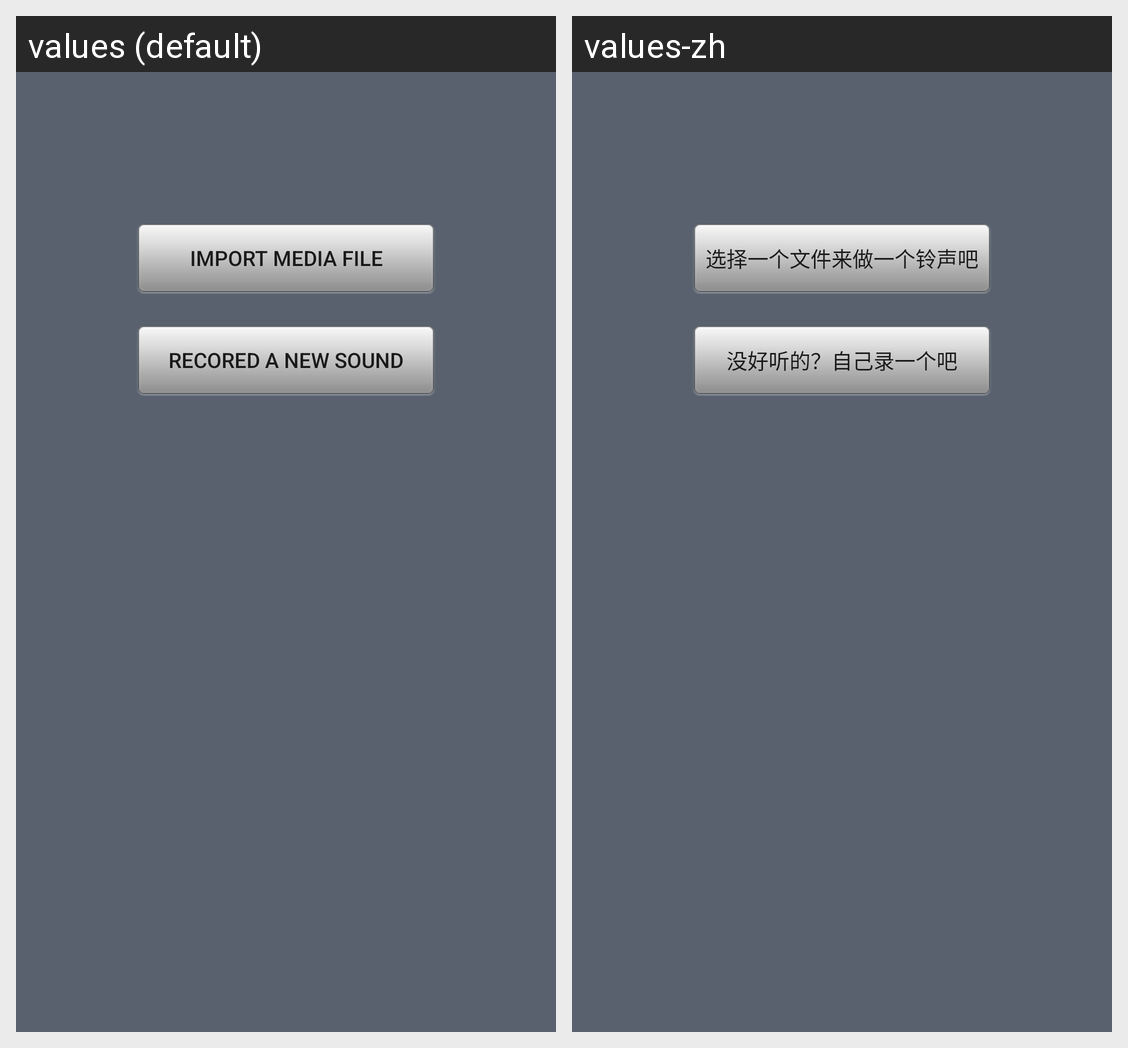

For this localized Android screen grid, give each drawn string resource with its value in every locale shown.
Android screen res/layout/newtone.xml rendered under 2 locales, left to right: values (default), values-zh. Device: Nexus 5 (rendered at 1080×1920; each locale shown at half size, 540×960, under a caption strip naming it); theme Theme.MaterialComponents.DayNight.NoActionBar.
Strings drawn on this screen, with the default value and each locale's value (text and hints the layout hard-codes, and strings that could not be matched under every locale, appear in the picture but are not listed):

import_file
  values: import media file
  values-zh: 选择一个文件来做一个铃声吧

record_file
  values: recored a new sound
  values-zh: 没好听的？自己录一个吧
